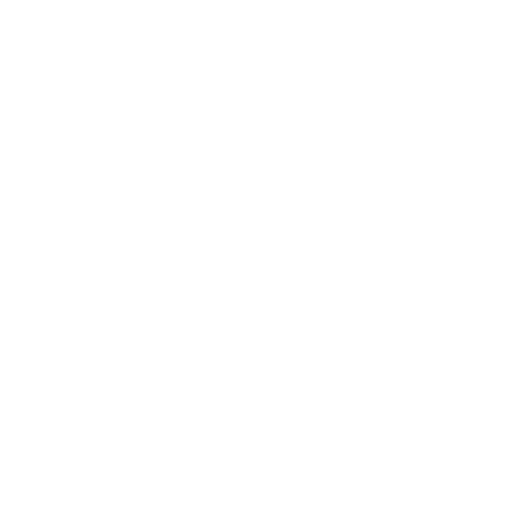
t = 0.00 s
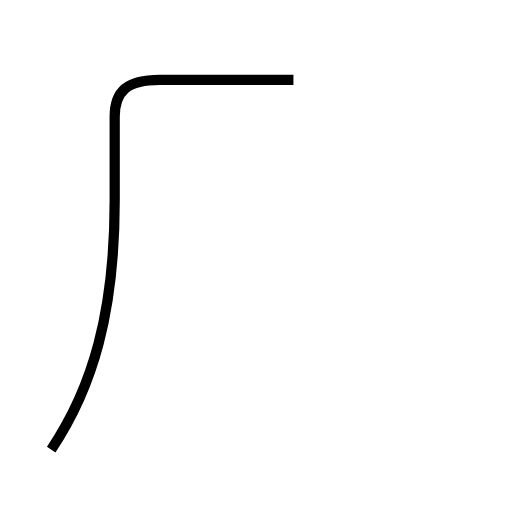
t = 1.60 s
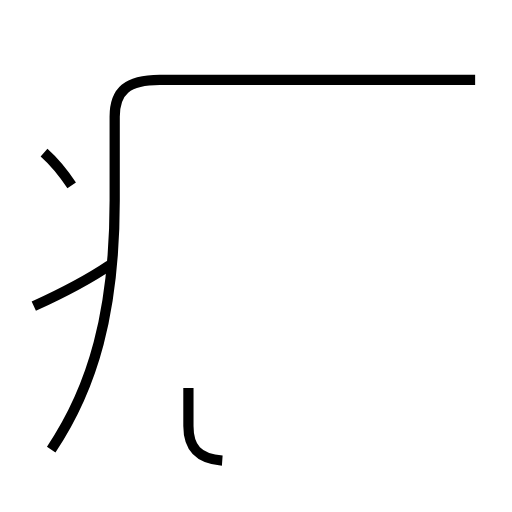
t = 2.78 s
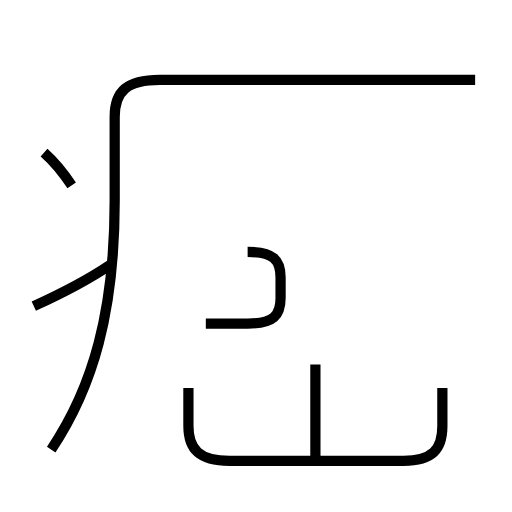
t = 4.36 s
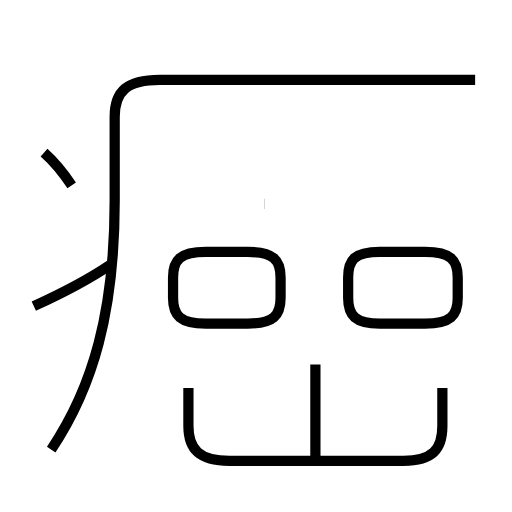
t = 5.77 s
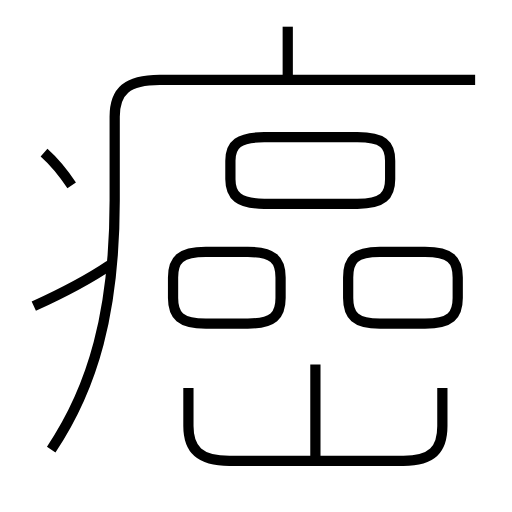
t = 7.14 s

The animated SVG that drew these frames (rendered in a browser with its animation timeline set to each time). Animation: 9 SMIL elements (animate=9); one cycle of 7.14 s.

<?xml version='1.0' encoding='utf-8'?>
<svg viewBox="0.0 -6.0 50.0 50.0" version="1.1" xmlns="http://www.w3.org/2000/svg"><rect x="-1000" y="-1000" width="2000" height="2000" stroke="white" fill="white" /><g style="fill:none;stroke:#000000;stroke-width:1"><path d="M 5.0 -0.1 C 9.1 -6.2 11.2 -13.6 11.2 -24.4 L 11.2 -32.6 C 11.2 -35.1 12.4 -36.2 15.6 -36.2 L 46.4 -36.2 " transform="translate(0.0 38.0)" stroke-dasharray="71.05974809114778" stroke-dashoffset="71.05974809114778"><animate attributeName="stroke-dashoffset" from="71.05974809114778" to="0" dur="2.1317924427344335s" begin="0s; anim_end.end" fill="freeze" id="anim0" /></path><path d="M 3.3 -14.1 C 5.7 -15.2 8.2 -16.4 10.7 -18.1 " transform="translate(0.0 38.0)" stroke-dasharray="8.422492282897357" stroke-dashoffset="8.422492282897357"><animate attributeName="stroke-dashoffset" from="8.422492282897357" to="0" dur="0.2526747684869207s" begin="anim0.end" fill="freeze" id="anim1" /></path><path d="M 7.0 -25.9 C 6.2 -27.1 5.2 -28.3 4.3 -29.1 " transform="translate(0.0 38.0)" stroke-dasharray="4.197200868277514" stroke-dashoffset="4.197200868277514"><animate attributeName="stroke-dashoffset" from="4.197200868277514" to="0" dur="0.1259160260483254s" begin="anim1.end" fill="freeze" id="anim2" /></path><path d="M 18.4 -6.1 L 18.4 -2.4 C 18.4 -0.1 19.5 1.0 22.4 1.0 L 39.4 1.0 C 42.2 1.0 43.2 -0.1 43.2 -2.4 L 43.2 -6.1 " transform="translate(0.0 38.0)" stroke-dasharray="36.392293168567505" stroke-dashoffset="36.392293168567505"><animate attributeName="stroke-dashoffset" from="36.392293168567505" to="0" dur="1.0917687950570252s" begin="anim2.end" fill="freeze" id="anim3" /></path><path d="M 30.8 1.2 L 30.8 -8.4 " transform="translate(0.0 38.0)" stroke-dasharray="9.6" stroke-dashoffset="9.6"><animate attributeName="stroke-dashoffset" from="9.6" to="0" dur="0.288s" begin="anim3.end" fill="freeze" id="anim4" /></path><path d="M 20.1 -12.4 L 24.2 -12.4 C 26.7 -12.4 27.4 -13.2 27.4 -14.9 L 27.4 -16.9 C 27.4 -18.6 26.7 -19.4 24.2 -19.4 L 20.1 -19.4 C 17.6 -19.4 16.9 -18.6 16.9 -16.9 L 16.9 -14.9 C 16.9 -13.2 17.6 -12.4 20.1 -12.4 Z " transform="translate(0.0 38.0)" stroke-dasharray="31.118316239518663" stroke-dashoffset="31.118316239518663"><animate attributeName="stroke-dashoffset" from="31.118316239518663" to="0" dur="0.9335494871855599s" begin="anim4.end" fill="freeze" id="anim5" /></path><path d="M 37.1 -12.4 L 41.5 -12.4 C 44.0 -12.4 44.7 -13.2 44.7 -14.9 L 44.7 -16.9 C 44.7 -18.6 44.0 -19.4 41.5 -19.4 L 37.1 -19.4 C 34.6 -19.4 34.0 -18.6 34.0 -16.9 L 34.0 -14.9 C 34.0 -13.2 34.7 -12.4 37.1 -12.4 Z " transform="translate(0.0 38.0)" stroke-dasharray="31.56003330337494" stroke-dashoffset="31.56003330337494"><animate attributeName="stroke-dashoffset" from="31.56003330337494" to="0" dur="0.9468009991012482s" begin="anim5.end" fill="freeze" id="anim6" /></path><path d="M 25.8 -24.1 L 34.9 -24.1 C 37.4 -24.1 38.1 -24.9 38.1 -26.5 L 38.1 -28.3 C 38.1 -29.9 37.4 -30.6 34.9 -30.6 L 25.8 -30.6 C 23.3 -30.6 22.5 -29.9 22.5 -28.3 L 22.5 -26.5 C 22.5 -24.9 23.3 -24.1 25.8 -24.1 Z " transform="translate(0.0 38.0)" stroke-dasharray="40.39009711348497" stroke-dashoffset="40.39009711348497"><animate attributeName="stroke-dashoffset" from="40.39009711348497" to="0" dur="1.211702913404549s" begin="anim6.end" fill="freeze" id="anim7" /></path><path d="M 28.1 -36.2 L 28.1 -41.4" transform="translate(0.0 38.0)" stroke-dasharray="5.199999999999996" stroke-dashoffset="5.199999999999996"><animate attributeName="stroke-dashoffset" from="5.199999999999996" to="0" dur="0.15599999999999986s" begin="anim7.end" fill="freeze" id="anim_end" /></path></g></svg>
